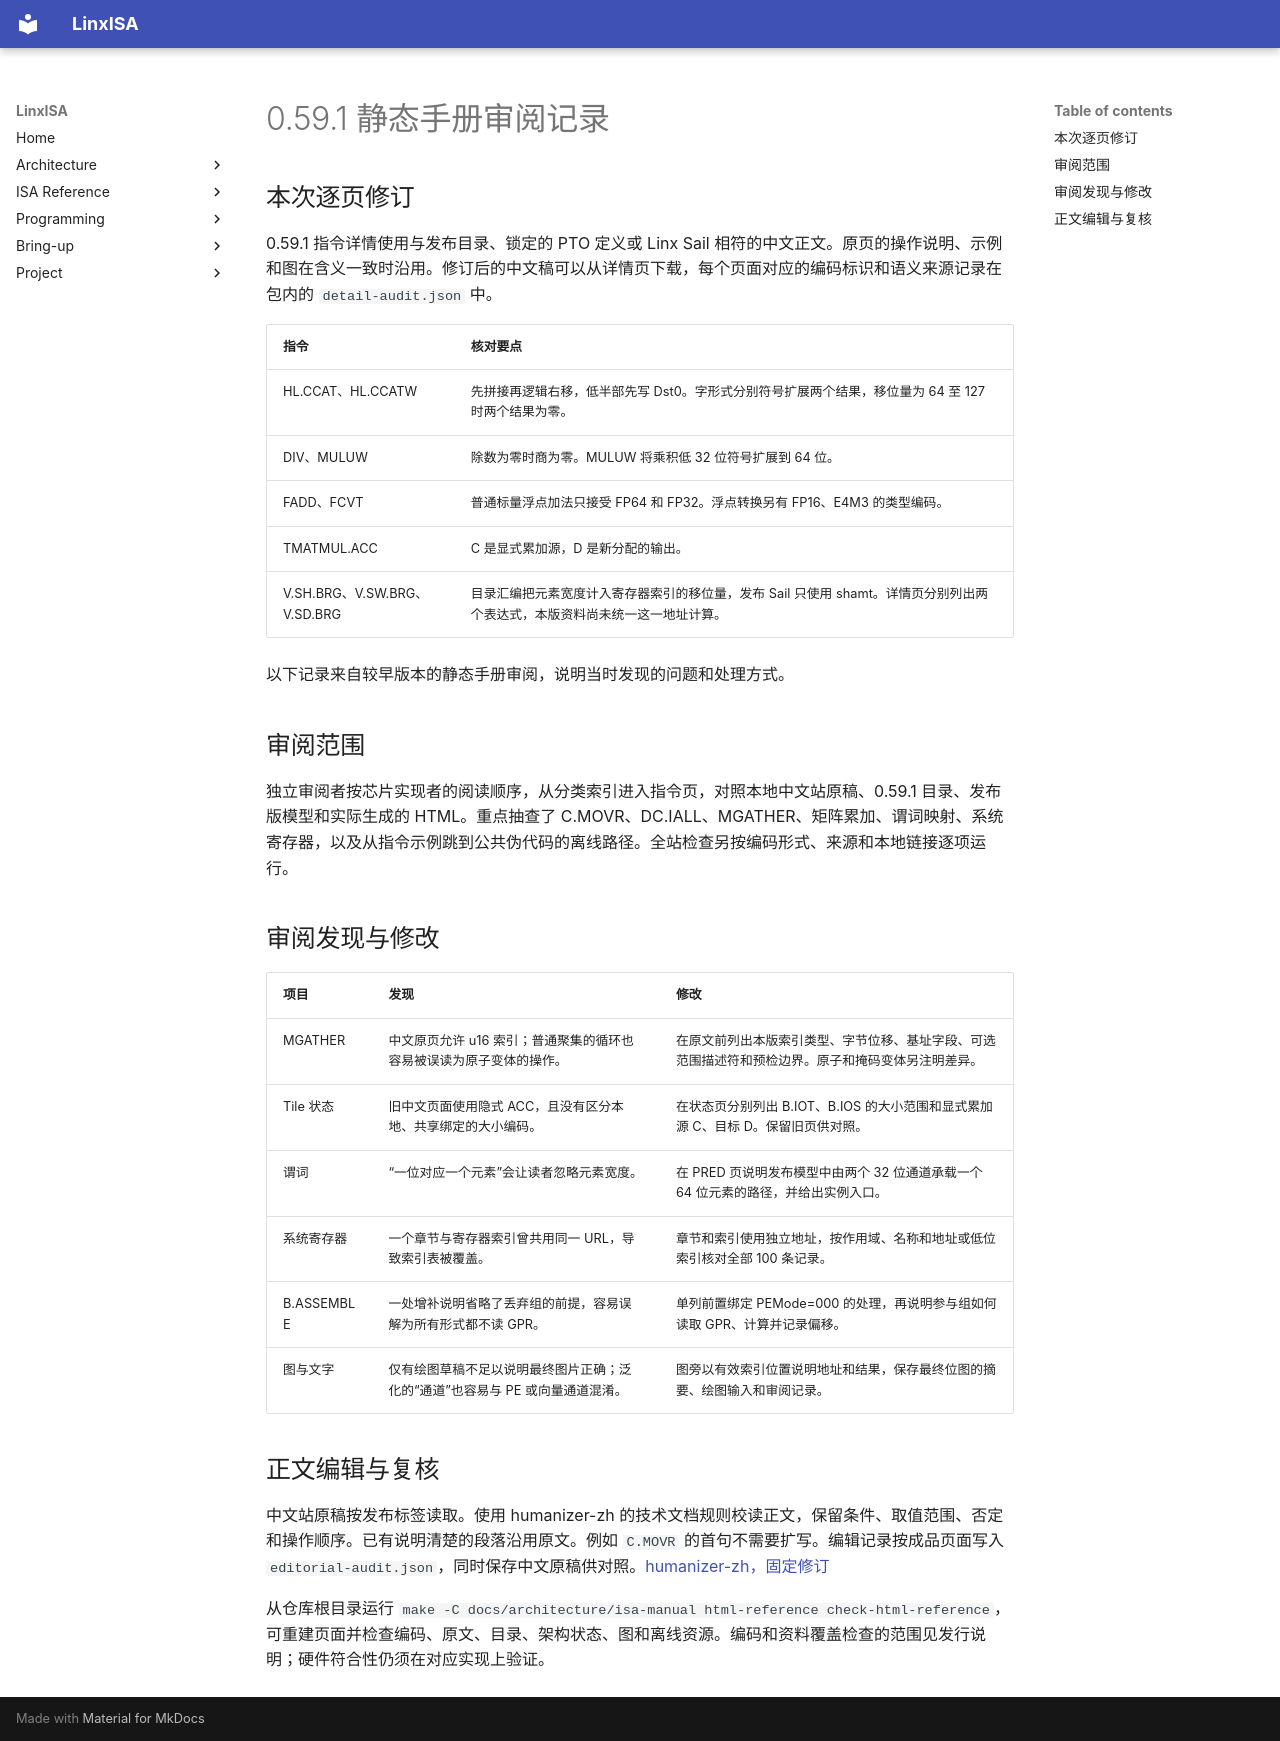

repository: LinxISA/linx-isa · page: zh/architecture/isa-manual/reader-quality-review/index.html · generator: mkdocs

# 0.59.1 静态手册审阅记录

## 本次逐页修订

0.59.1 指令详情使用与发布目录、锁定的 PTO 定义或 Linx Sail 相符的中文正文。原页的操作说明、示例和图在含义一致时沿用。修订后的中文稿可以从详情页下载，每个页面对应的编码标识和语义来源记录在包内的 `detail-audit.json` 中。

| 指令 | 核对要点 |
| --- | --- |
| HL.CCAT、HL.CCATW | 先拼接再逻辑右移，低半部先写 Dst0。字形式分别符号扩展两个结果，移位量为 64 至 127 时两个结果为零。 |
| DIV、MULUW | 除数为零时商为零。MULUW 将乘积低 32 位符号扩展到 64 位。 |
| FADD、FCVT | 普通标量浮点加法只接受 FP64 和 FP32。浮点转换另有 FP16、E4M3 的类型编码。 |
| TMATMUL.ACC | C 是显式累加源，D 是新分配的输出。 |
| V.SH.BRG、V.SW.BRG、V.SD.BRG | 目录汇编把元素宽度计入寄存器索引的移位量，发布 Sail 只使用 shamt。详情页分别列出两个表达式，本版资料尚未统一这一地址计算。 |

以下记录来自较早版本的静态手册审阅，说明当时发现的问题和处理方式。

## 审阅范围

独立审阅者按芯片实现者的阅读顺序，从分类索引进入指令页，对照本地中文站原稿、0.59.1 目录、发布版模型和实际生成的 HTML。重点抽查了 C.MOVR、DC.IALL、MGATHER、矩阵累加、谓词映射、系统寄存器，以及从指令示例跳到公共伪代码的离线路径。全站检查另按编码形式、来源和本地链接逐项运行。

## 审阅发现与修改

| 项目 | 发现 | 修改 |
| --- | --- | --- |
| MGATHER | 中文原页允许 u16 索引；普通聚集的循环也容易被误读为原子变体的操作。 | 在原文前列出本版索引类型、字节位移、基址字段、可选范围描述符和预检边界。原子和掩码变体另注明差异。 |
| Tile 状态 | 旧中文页面使用隐式 ACC，且没有区分本地、共享绑定的大小编码。 | 在状态页分别列出 B.IOT、B.IOS 的大小范围和显式累加源 C、目标 D。保留旧页供对照。 |
| 谓词 | “一位对应一个元素”会让读者忽略元素宽度。 | 在 PRED 页说明发布模型中由两个 32 位通道承载一个 64 位元素的路径，并给出实例入口。 |
| 系统寄存器 | 一个章节与寄存器索引曾共用同一 URL，导致索引表被覆盖。 | 章节和索引使用独立地址，按作用域、名称和地址或低位索引核对全部 100 条记录。 |
| B.ASSEMBLE | 一处增补说明省略了丢弃组的前提，容易误解为所有形式都不读 GPR。 | 单列前置绑定 PEMode=000 的处理，再说明参与组如何读取 GPR、计算并记录偏移。 |
| 图与文字 | 仅有绘图草稿不足以说明最终图片正确；泛化的“通道”也容易与 PE 或向量通道混淆。 | 图旁以有效索引位置说明地址和结果，保存最终位图的摘要、绘图输入和审阅记录。 |

## 正文编辑与复核

中文站原稿按发布标签读取。使用 humanizer-zh 的技术文档规则校读正文，保留条件、取值范围、否定和操作顺序。已有说明清楚的段落沿用原文。例如 `C.MOVR` 的首句不需要扩写。编辑记录按成品页面写入 `editorial-audit.json`，同时保存中文原稿供对照。[humanizer-zh，固定修订](https://github.com/op7418/humanizer-zh/blob/f4518a8eab97b8bfebc66a89d34320a89bef6930/SKILL.md)

从仓库根目录运行 `make -C docs/architecture/isa-manual html-reference check-html-reference`，可重建页面并检查编码、原文、目录、架构状态、图和离线资源。编码和资料覆盖检查的范围见发行说明；硬件符合性仍须在对应实现上验证。
